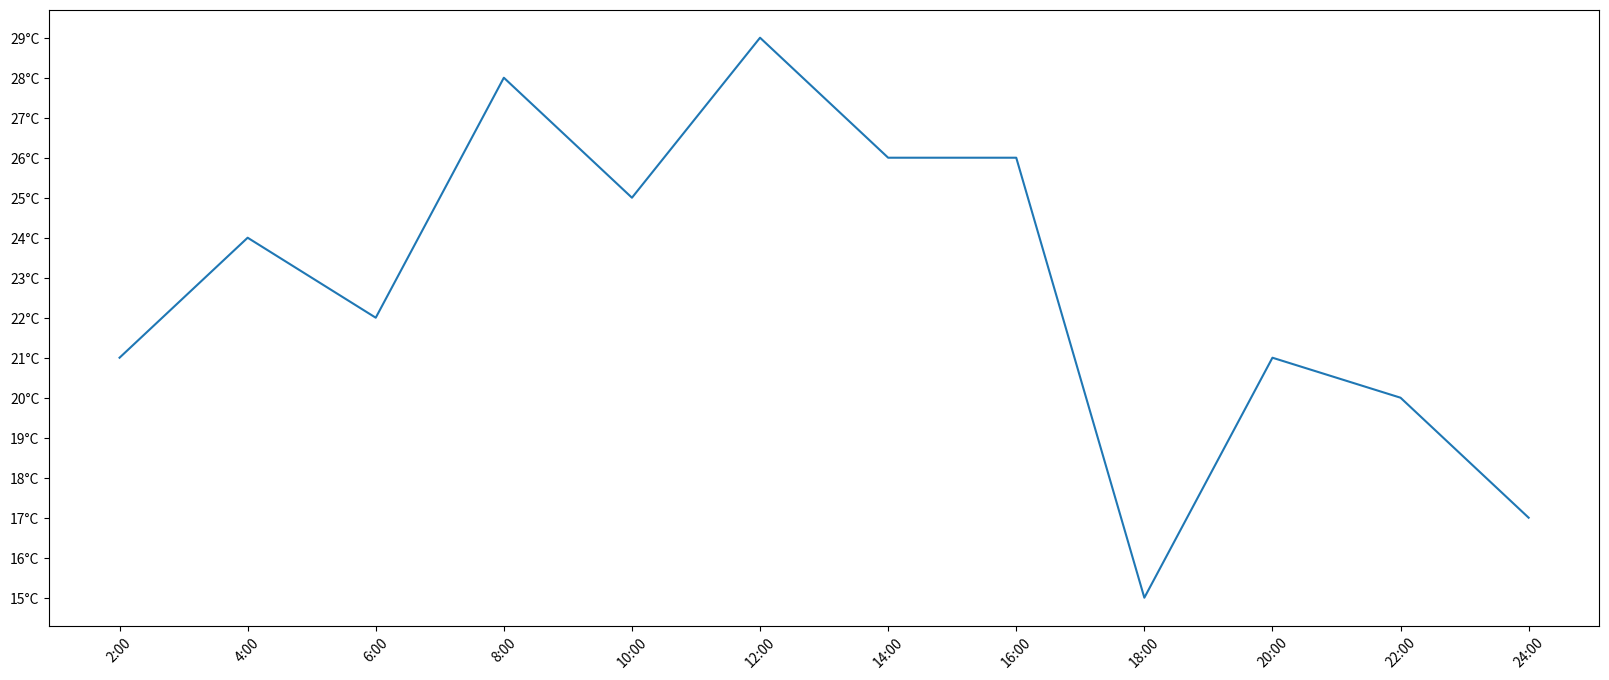

Recreate this plot in Python.
import matplotlib.pyplot as plt
import random
x = range(2,26,2)#x轴的位置
y = [random.randint(15,30) for i in x]
plt.figure(figsize=(20,8),dpi=80)
#设置x轴的刻度
#plt.xticks(X)
#plt.xticks(range(1,25))
#设置y轴的刻度
#plt.yticks(y)
#plt.yticks(range(min(y)),max(y)+1)
#构造x轴刻度标签,for循环读取x轴刻度并控制产生刻度标签的个数，并以相应的格式显示:{}中，放置format(i)括号中的i,也就是取得x
x_ticks_label = ['{}:00'.format(i) for i in x]
#rotation = 45 让字旋转45度
plt.xticks(x,x_ticks_label,rotation=45)
#设置y轴的刻度标签
y_ticks_label = ['{}°C'.format(i) for i in range(min(y),max(y)+1)]
plt.yticks(range(min(y),max(y)+1),y_ticks_label)
#绘图
plt.plot(x,y)
plt.show()